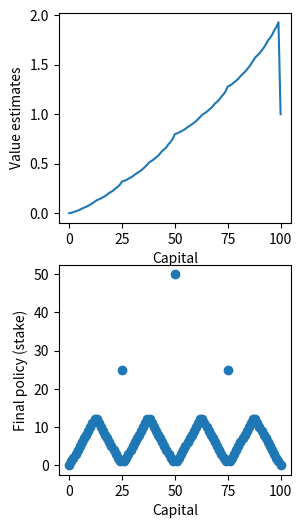

Write the Python code that produced this figure.
import numpy as np
import matplotlib.pyplot as plt

GOAL = 100
# For convenience, we introduce 2 dummy states: 0 and terminal state
states = np.arange(0, GOAL + 1)
rewards = {'terminal': 1, 'non-terminal': 0}
HEAD_PROB = 0.4
GAMMA = 1  # discount factor


def value_iteration(theta):
    V = np.zeros(states.shape)
    # Assign the value of terminal state value of 1
    V[GOAL] = 1
    policy = np.zeros(V.shape)

    while True:
        delta = 0
        for state in states[1:GOAL]:

            old_value = V[state].copy()

            actions = np.arange(0, min(state, 100 - state) + 1)
            new_value = 0
            for action in actions:
                next_head_state = states[state] + action
                next_tail_state = states[state] - action
                head_reward = rewards['terminal'] if next_head_state == GOAL else rewards['non-terminal']
                tail_reward = rewards['non-terminal']
                value = HEAD_PROB * (head_reward + GAMMA * V[next_head_state]) + \
                    (1 - HEAD_PROB) * (tail_reward + GAMMA * V[next_tail_state])
                if value > new_value:
                    new_value = value

            V[state] = new_value
            delta = max(delta, abs(old_value - V[state]))
            print('Max value changed: ', delta)

        if delta < theta:
            break

    for state in states[1:GOAL]:
        values = []
        actions = np.arange(min(state, 100 - state) + 1)
        for action in actions:
            next_head_state = states[state] + action
            next_tail_state = states[state] - action
            head_reward = rewards['terminal'] if next_head_state == GOAL else rewards['non-terminal']
            tail_reward = rewards['non-terminal']
            values.append(HEAD_PROB * (head_reward + GAMMA * V[next_head_state]) +
                          (1 - HEAD_PROB) * (tail_reward + GAMMA * V[next_tail_state]))
        policy[state] = actions[np.argmax(np.round(values[1:], 4)) + 1]

    return V, policy


if __name__ == '__main__':
    theta = 1e-6
    optimal_value, optimal_policy = value_iteration(theta)
    print(optimal_policy)

    plt.figure(figsize=(3, 6))

    plt.subplot(2, 1, 1)
    plt.plot(optimal_value)
    plt.xlabel('Capital')
    plt.ylabel('Value estimates')

    plt.subplot(2, 1, 2)
    plt.scatter(states, optimal_policy)
    plt.xlabel('Capital')
    plt.ylabel('Final policy (stake)')
    plt.show()
